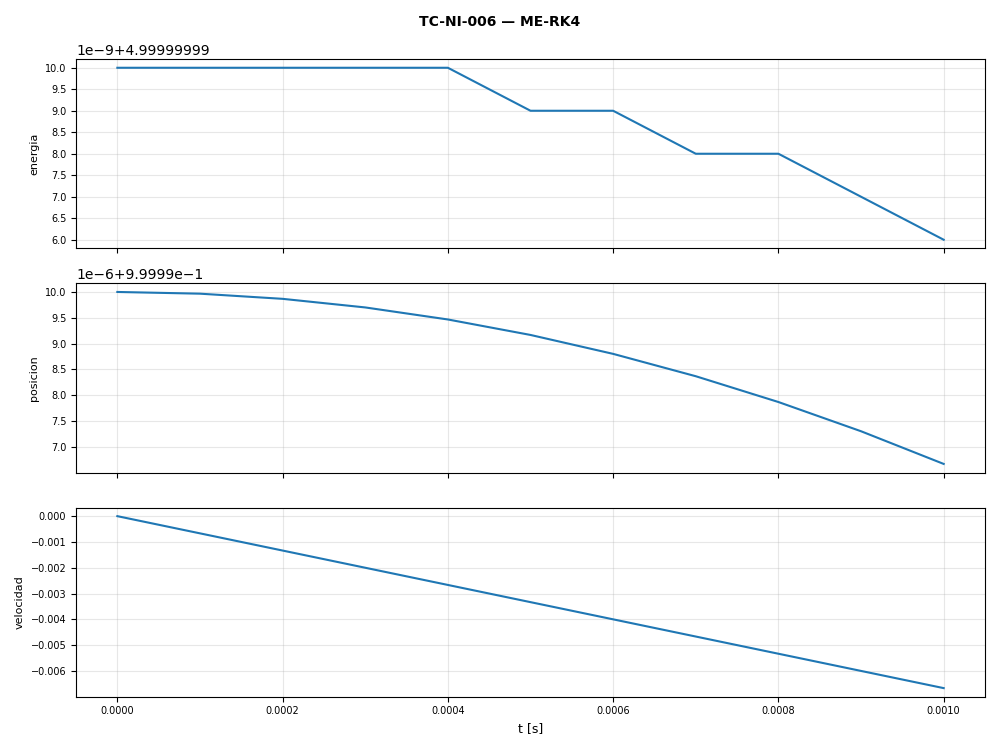

Values plotted in this chart, from the file beside it:
t, energia, posicion, velocidad
0.0, 5.0, 1.0, 0.0
0.0001, 5.0, 1, -0.0006667
0.0002, 5.0, 1, -0.001333
0.0003, 5.0, 1, -0.002
0.0004, 5.0, 1, -0.002667
0.0005, 5, 1, -0.003333
0.0006, 5, 1, -0.004
0.0007, 5, 1, -0.004666
0.0008, 5, 1, -0.005333
0.0009, 5, 1, -0.005999
0.001, 5, 1, -0.006666
